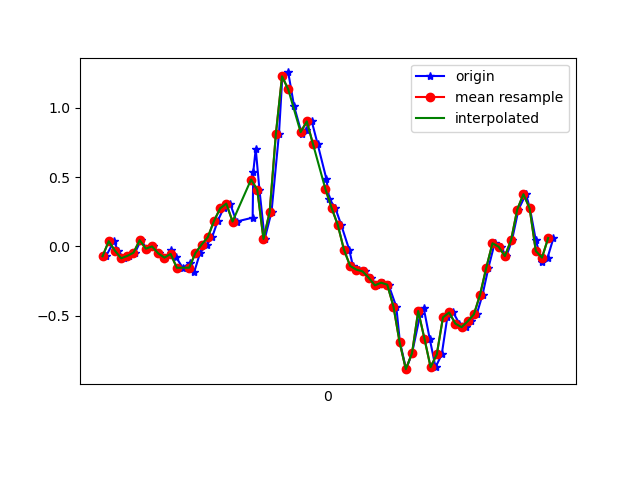

The file beside this chart, header and first rows:
1617668557251, 364193947726167, -0.07139045, -0.24610081, 0.0037621902
1617668557277, 364193966747335, 0.03734, 0.3025, -0.009677
1617668557290, 364193985793287, -0.03107, -0.1557, 0.02453
1617668557308, 364194004814439, -0.08605, 0.2915, -0.03533
1617668557327, 364194023860391, -0.06895, 0.2182, 0.02209
1617668557345, 364194042858407, -0.04573, -0.01275, -0.04022
1617668557364, 364194061902167, 0.04467, 0.3281, -0.01823
1617668557383, 364194080921111, -0.01641, -0.2656, 0.006206
1617668557403, 364194099964887, -5.3010974E-4, 0.2218, -0.04511
1617668557423, 364194118983831, -0.05062, 0.2597, 0.02087
1617668557443, 364194138027607, -0.08116, -0.251, 0.001319
1617668557460, 364194157042167, -0.02863, 0.3416, -0.01334
1617668557478, 364194176085623, -0.07994, 0.1387, 0.04652
1617668557499, 364194195104311, -0.1545, 0.1229, -0.01334
1617668557521, 364194214147767, -0.1215, 0.4527, 0.006206
1617668557536, 364194233166423, -0.1862, 0.01657, 0.04897
1617668557555, 364194252192055, -0.04818, 0.1962, -0.008455
1617668557577, 364194271209815, 0.01291, 0.2939, 0.01109
1617668557594, 364194290252343, 0.06544, -0.1642, 0.01109
1617668557612, 364194309270103, 0.1827, -0.2534, -0.08542
1617668557631, 364194328312631, 0.2744, -0.3854, -0.1257
1617668557652, 364194347352215, 0.3086, -0.7079, -0.09031
1617668557673, 364194366369815, 0.1791, -1.033, -0.1318
1617668557725, 364194385412247, 0.2072, -1.278, -0.2589
1617668557727, 364194404429847, 0.537, -1.577, -0.2992
1617668557735, 364194423472279, 0.7032, -1.982, -0.2455
1617668557747, 364194442489879, 0.4075, -2.362, -0.3017
1617668557764, 364194461524695, 0.05323, -2.6, -0.5472
1617668557786, 364194480541975, 0.2487, -2.685, -0.761
1617668557810, 364194499584151, 0.8107, -2.714, -0.8319
1617668557821, 364194518601495, 1.227, -2.735, -0.8233
1617668557840, 364194537643607, 1.255, -2.712, -0.8038
1617668557859, 364194556683031, 1.011, -2.611, -0.805
1617668557884, 364194575700247, 0.8095, -2.487, -0.7647
1617668557897, 364194594742295, 0.8388, -2.332, -0.689
1617668557916, 364194613759511, 0.9023, -2.148, -0.5595
1617668557935, 364194632776791, 0.7386, -1.954, -0.4361
1617668557963, 364194651815959, 0.4894, -1.716, -0.3591
1617668557973, 364194670833111, 0.3403, -1.446, -0.2846
1617668557992, 364194689875095, 0.278, -1.162, -0.1587
1617668558011, 364194708917015, 0.1559, -0.8521, -0.01945
1617668558037, 364194727934231, -0.02374, -0.5063, 0.07951
1617668558049, 364194746976215, -0.141, -0.1423, 0.1394
1617668558069, 364194765992023, -0.1679, 0.2206, 0.209
1617668558087, 364194785033943, -0.1801, 0.5676, 0.2958
1617668558107, 364194804051031, -0.2266, 0.8926, 0.3446
1617668558126, 364194823093015, -0.2815, 1.203, 0.3678
1617668558145, 364194842134935, -0.262, 1.475, 0.4228
1617668558164, 364194861158551, -0.2766, 1.667, 0.5303
1617668558189, 364194880200599, -0.4342, 1.806, 0.6378
1617668558201, 364194899242647, -0.6933, 1.96, 0.6415
1617668558221, 364194918259991, -0.8863, 2.14, 0.5841
1617668558240, 364194937302039, -0.7714, 2.309, 0.5853
1617668558267, 364194956339095, -0.4856, 2.438, 0.6635
1617668558278, 364194975356311, -0.4477, 2.487, 0.749
1617668558297, 364194994398231, -0.6652, 2.539, 0.7454
1617668558316, 364195013415319, -0.8716, 2.553, 0.6659
1617668558336, 364195032457239, -0.78, 2.506, 0.6672
1617668558354, 364195051474455, -0.5124, 2.386, 0.7124
1617668558373, 364195070509719, -0.477, 2.233, 0.7185
1617668558393, 364195089551511, -0.5576, 2.035, 0.6268
... 16 more rows
